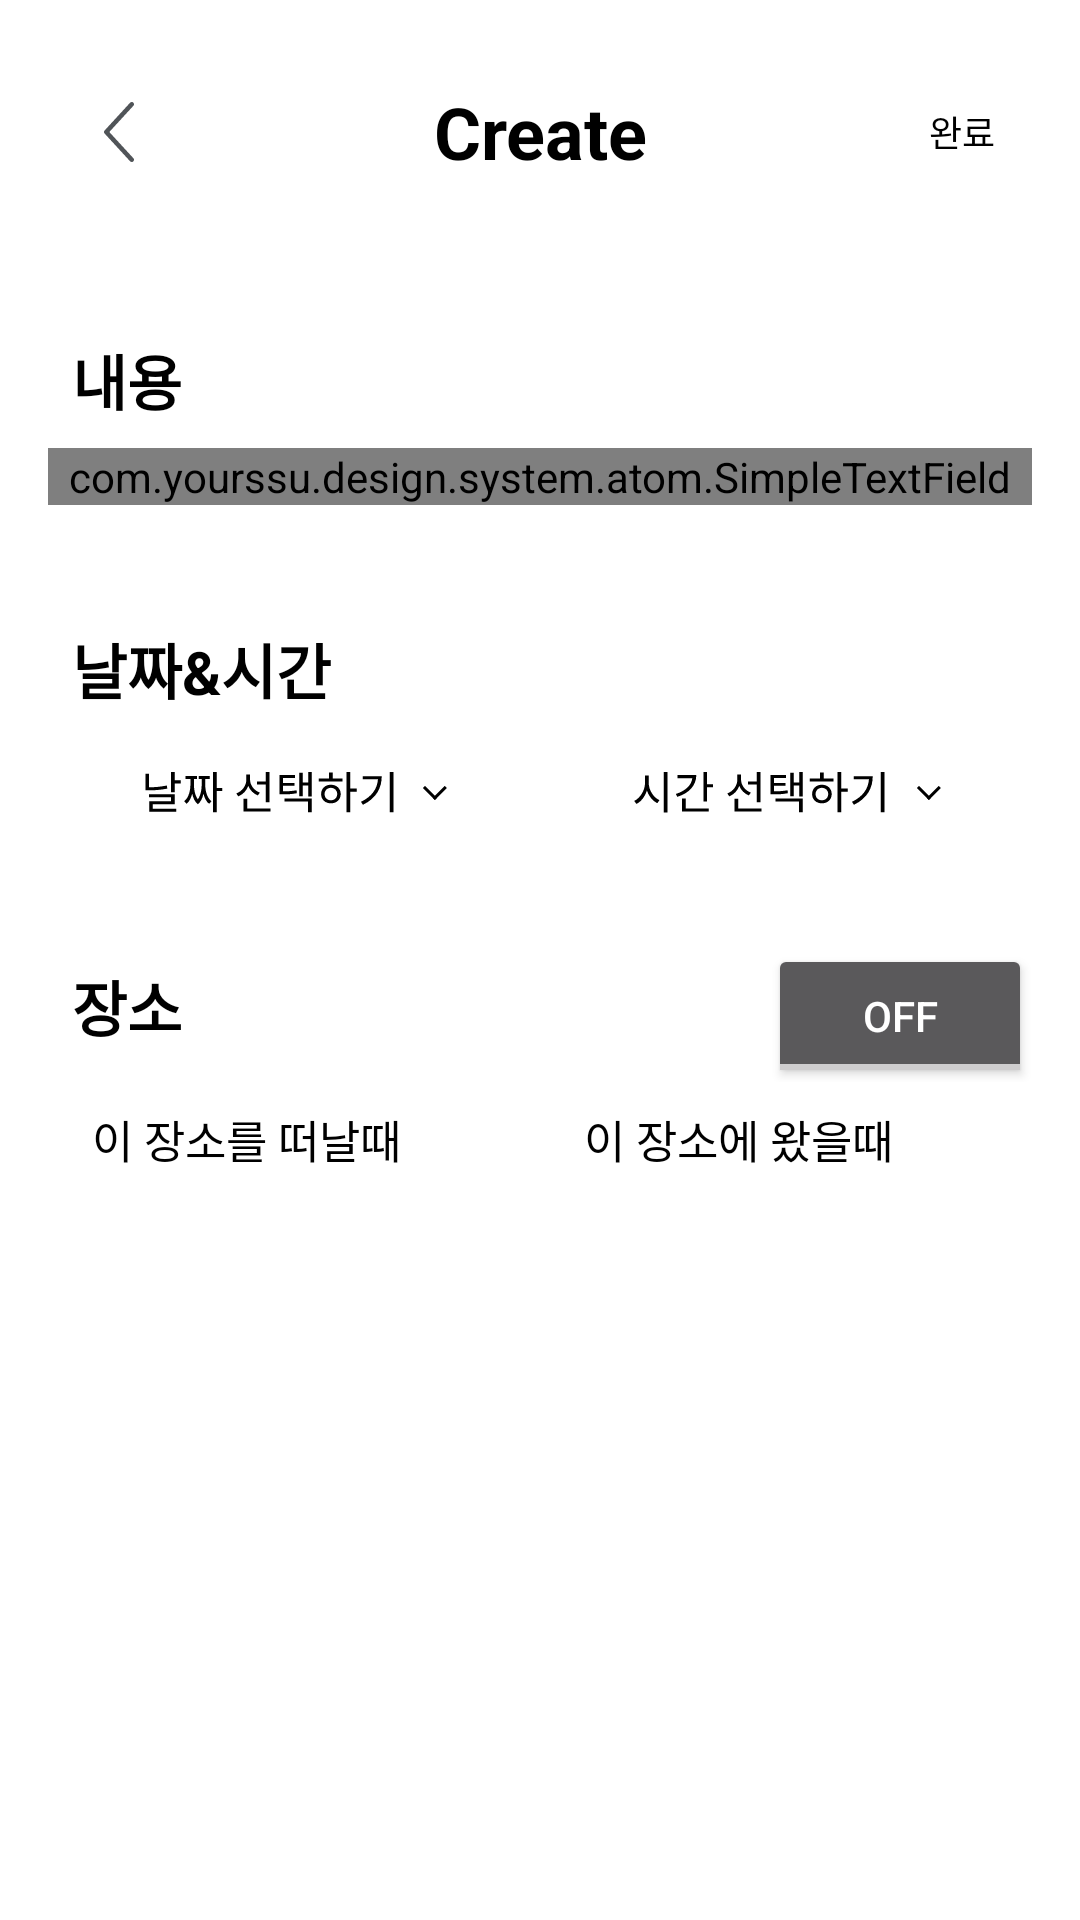

Reconstruct the res/layout file that produces this screen, plus the resources it refers to.
<!-- AndroidManifest.xml: application theme Theme.TodoWithSpot -->
<!-- res/layout/activity_create.xml -->
<?xml version="1.0" encoding="utf-8"?>
<layout xmlns:android="http://schemas.android.com/apk/res/android"
    xmlns:app="http://schemas.android.com/apk/res-auto"
    xmlns:tools="http://schemas.android.com/tools">

    <data>

        <import type="com.yourssu.design.system.atom.Picker" />

        <variable
            name="viewModel"
            type="com.example.todowithspot.viewmodel.create.CreateViewModel" />
    </data>

    <LinearLayout
        android:id="@+id/create_layout"
        android:layout_width="match_parent"
        android:layout_height="match_parent"
        android:background="@color/white"
        android:orientation="vertical"
        tools:context=".view.create.CreateActivity">

        <LinearLayout
            android:layout_width="match_parent"
            android:layout_height="wrap_content"
            android:orientation="horizontal"
            android:padding="16dp">

            <ImageButton
                android:id="@+id/backward_button"
                android:layout_width="match_parent"
                android:layout_height="wrap_content"
                android:layout_weight="3"
                android:background="@null"
                android:clickable="true"
                android:focusable="true"
                android:src="@drawable/topbarbutton" />

            <TextView
                android:layout_width="match_parent"
                android:layout_height="wrap_content"
                android:layout_gravity="center"
                android:layout_weight="1"
                android:gravity="center"
                android:text="@string/create"
                android:textColor="@color/black"
                android:textSize="24dp"
                android:textStyle="bold" />

            <Button
                android:id="@+id/create_todo_list_button"
                android:layout_width="match_parent"
                android:layout_height="wrap_content"
                android:layout_gravity="center"
                android:layout_weight="3"
                android:background="@null"
                android:gravity="center"
                android:text="@string/submit"
                android:textColor="@color/black"
                android:textSize="12dp" />

        </LinearLayout>

        <LinearLayout
            android:layout_width="match_parent"
            android:layout_height="wrap_content"
            android:orientation="vertical"
            android:padding="16dp">

            <TextView
                android:layout_width="match_parent"
                android:layout_height="match_parent"
                android:clickable="false"
                android:padding="8dp"
                android:text="@string/context"
                android:textColor="@color/black"
                android:textSize="20dp"
                android:textStyle="bold" />

            <com.yourssu.design.system.atom.SimpleTextField
                android:layout_width="match_parent"
                android:layout_height="wrap_content"
                android:id="@+id/content" />

        </LinearLayout>

        <LinearLayout
            android:layout_width="match_parent"
            android:layout_height="wrap_content"
            android:orientation="vertical"
            android:padding="16dp">

            <TextView
                android:layout_width="match_parent"
                android:layout_height="match_parent"
                android:clickable="false"
                android:padding="8dp"
                android:text="@string/dateAndHour"
                android:textColor="@color/black"
                android:textSize="20dp"
                android:textStyle="bold" />

            <LinearLayout
                android:layout_width="match_parent"
                android:layout_height="match_parent"
                android:orientation="horizontal">

                <ImageButton
                    android:id="@+id/date_picker_button"
                    android:layout_width="match_parent"
                    android:layout_height="match_parent"
                    android:layout_weight="1"
                    android:background="@null"
                    android:onClick="showDatePickerDialog"
                    android:padding="8dp"
                    android:src="@drawable/select_date_button" />

                <ImageButton
                    android:id="@+id/time_picker_button"
                    android:layout_width="match_parent"
                    android:layout_height="match_parent"
                    android:layout_weight="1"
                    android:background="@null"
                    android:onClick="showTimePickerDialog"
                    android:padding="8dp"
                    android:src="@drawable/select_hour_button" />

            </LinearLayout>

        </LinearLayout>

        <RelativeLayout
            android:layout_width="match_parent"
            android:layout_height="wrap_content"
            android:orientation="vertical"
            android:padding="16dp">

            <LinearLayout
                android:layout_width="match_parent"
                android:layout_height="wrap_content"
                android:orientation="vertical">

                <LinearLayout
                    android:layout_width="match_parent"
                    android:layout_height="wrap_content"
                    android:orientation="horizontal">

                    <TextView
                        android:layout_width="wrap_content"
                        android:layout_height="wrap_content"
                        android:clickable="false"
                        android:padding="8dp"
                        android:text="@string/place"
                        android:textColor="@color/black"
                        android:textSize="20dp"
                        android:textStyle="bold" />

                    <View
                        android:layout_width="0dp"
                        android:layout_height="0dp"
                        android:layout_weight="1" />

                    <ToggleButton
                        android:id="@+id/toggle"
                        android:layout_width="wrap_content"
                        android:layout_height="wrap_content" />

                </LinearLayout>

                <LinearLayout
                    android:layout_width="match_parent"
                    android:layout_height="match_parent"
                    android:orientation="horizontal">

                    <RadioGroup
                        android:id="@+id/radioGroup"
                        android:layout_width="match_parent"
                        android:layout_height="match_parent"
                        android:orientation="horizontal">

                        <RadioButton
                            android:id="@+id/leave_button"
                            android:layout_width="match_parent"
                            android:layout_height="wrap_content"
                            android:layout_weight="1"
                            android:background="@null"
                            android:enabled="false"
                            android:layoutDirection="rtl"
                            android:padding="8dp"
                            android:text="@string/departPlace"
                            android:textAlignment="center"
                            android:textColor="@color/black"
                            android:textSize="15dp" />

                        <RadioButton
                            android:id="@+id/arrive_button"
                            android:layout_width="match_parent"
                            android:layout_height="wrap_content"
                            android:layout_weight="1"
                            android:background="@null"
                            android:enabled="false"
                            android:layoutDirection="rtl"
                            android:padding="8dp"
                            android:text="@string/arrivePlace"
                            android:textAlignment="center"
                            android:textColor="@color/black"
                            android:textSize="15dp" />

                    </RadioGroup>
                </LinearLayout>
            </LinearLayout>
        </RelativeLayout>
    </LinearLayout>
</layout>
<!-- resources referenced by this layout -->
<resources>
  <!-- drawable select_date_button: vector/xml drawable (drawable, 2383 chars, omitted) -->
  <!-- drawable select_hour_button: vector/xml drawable (drawable, 2126 chars, omitted) -->
  <!-- drawable topbarbutton (drawable) -->
  <vector xmlns:android="http://schemas.android.com/apk/res/android"
      android:width="48dp"
      android:height="56dp"
      android:viewportWidth="48"
      android:viewportHeight="56">
    <group>
      <clip-path
          android:pathData="M29,38l-10,-0l-0,-20l10,-0z"/>
      <path
          android:pathData="M28.757,37.802C28.452,38.083 27.978,38.063 27.698,37.757L19.198,28.507C18.934,28.221 18.934,27.779 19.198,27.493L27.698,18.243C27.978,17.938 28.452,17.917 28.757,18.198C29.063,18.478 29.083,18.952 28.802,19.257L20.769,28L28.802,36.743C29.083,37.048 29.063,37.522 28.757,37.802Z"
          android:fillColor="#505458"
          android:fillType="evenOdd"/>
    </group>
  </vector>
  <string name="arrivePlace">이 장소에 왔을때</string>
  <string name="context">내용</string>
  <string name="create">Create</string>
  <string name="dateAndHour">날짜&amp;시간</string>
  <string name="departPlace">이 장소를 떠날때</string>
  <string name="place">장소</string>
  <string name="submit">완료</string>
  <style name="Theme.TodoWithSpot" parent="@style/Theme.AppCompat.NoActionBar">
          
          <item name="colorPrimary">@color/purple_500</item>
          <item name="colorPrimaryVariant">@color/purple_700</item>
          <item name="colorOnPrimary">@color/white</item>
          
          <item name="colorSecondary">@color/teal_200</item>
          <item name="colorSecondaryVariant">@color/teal_700</item>
          <item name="colorOnSecondary">@color/black</item>
          
          <item name="android:statusBarColor">?attr/colorPrimaryVariant</item>
          
      </style>
  <!-- not gathered from this repository: default colours our renderer supplied (Android Studio template values) -->
  <color name="purple_500">#FF6200EE</color>
  <color name="purple_700">#FF3700B3</color>
  <color name="teal_200">#FF03DAC5</color>
  <color name="teal_700">#FF018786</color>
  <color name="black">#FF000000</color>
  <color name="white">#FFFFFFFF</color>
</resources>
